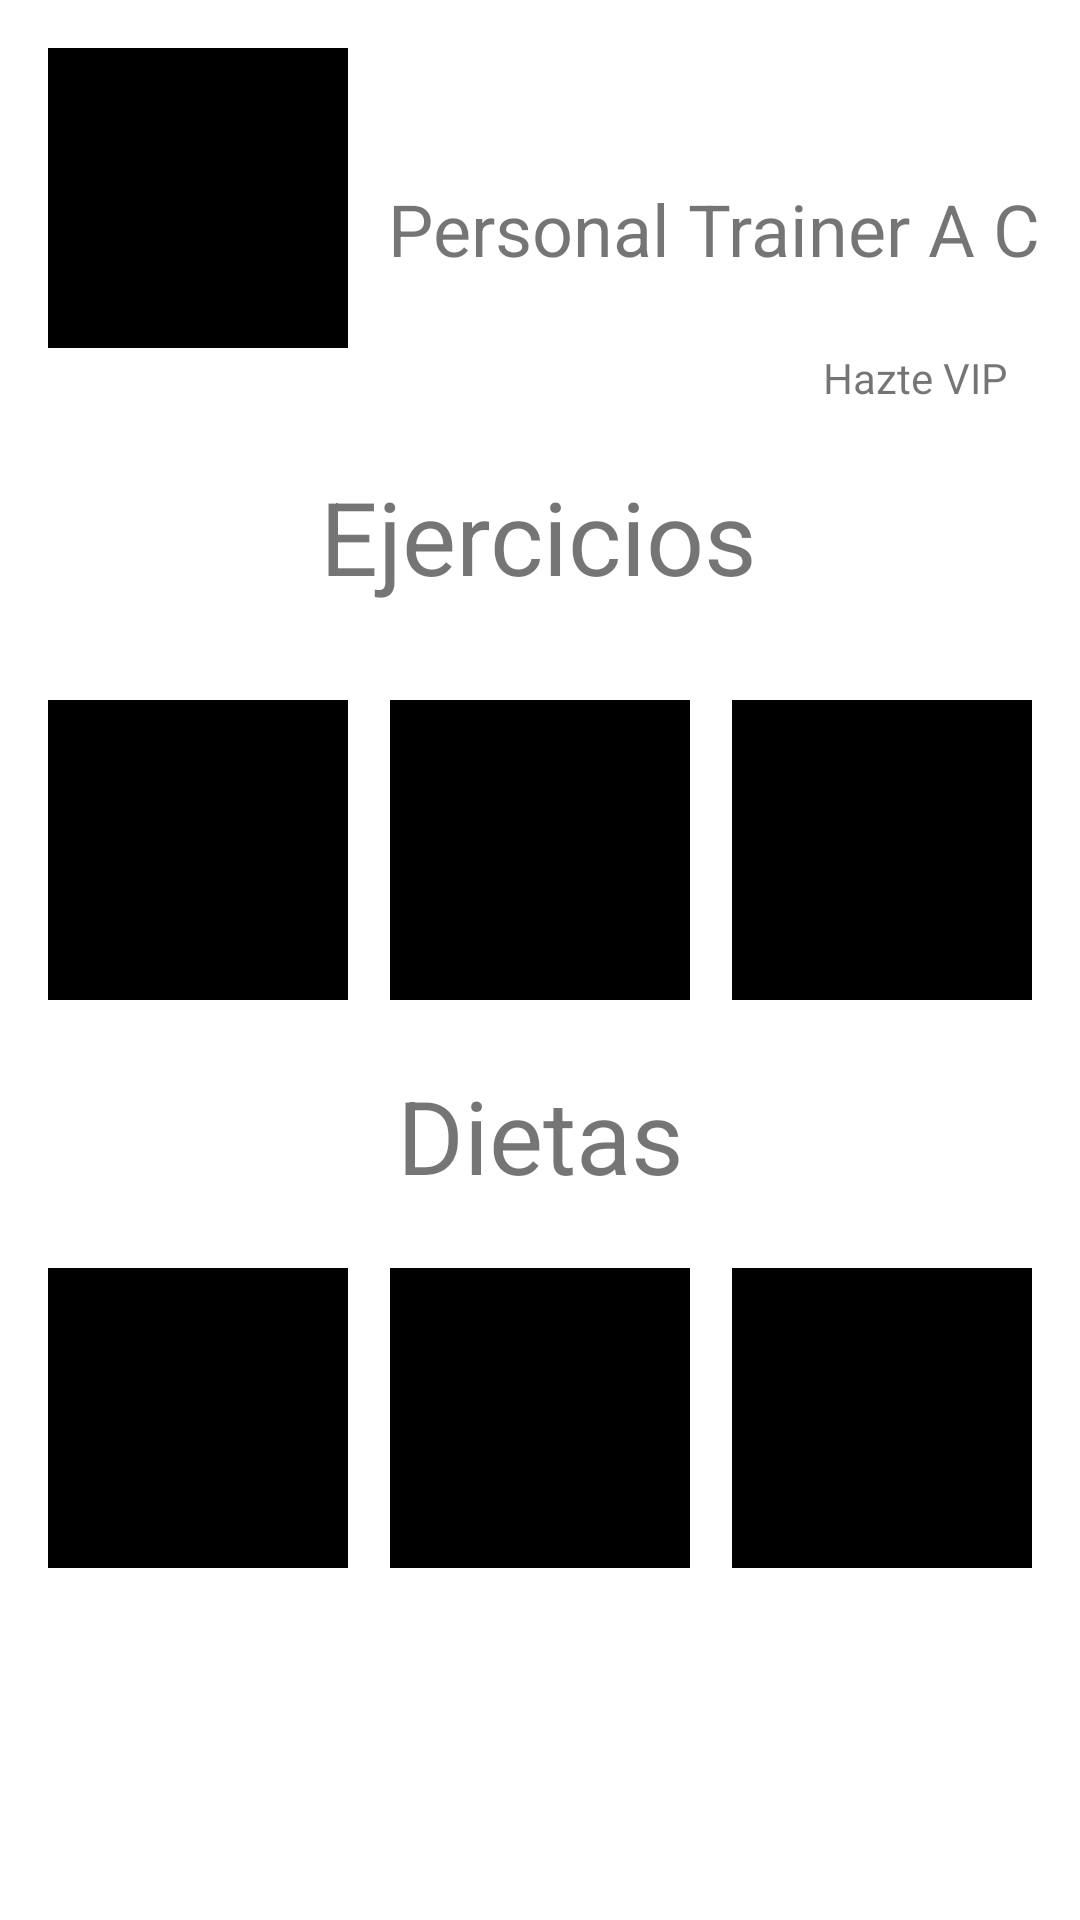

Produce the Android XML layout that renders to this screen, including the resource entries it uses.
<!-- AndroidManifest.xml: application theme Theme.Arnau_Munoz_DAM2 -->
<!-- res/layout/activity_home.xml -->
<?xml version="1.0" encoding="utf-8"?>
<androidx.constraintlayout.widget.ConstraintLayout xmlns:android="http://schemas.android.com/apk/res/android"
    xmlns:app="http://schemas.android.com/apk/res-auto"
    xmlns:tools="http://schemas.android.com/tools"
    android:layout_width="match_parent"
    android:layout_height="match_parent"
    tools:context=".Home">

    <ImageView
        android:id="@+id/imageView3"
        android:layout_width="100dp"
        android:layout_height="100dp"
        android:layout_marginStart="16dp"
        android:layout_marginTop="16dp"
        app:layout_constraintStart_toStartOf="parent"
        app:layout_constraintTop_toTopOf="parent"
        app:srcCompat="@color/black"
        tools:srcCompat="@tools:sample/avatars" />

    <TextView
        android:id="@+id/textView4"
        android:layout_width="wrap_content"
        android:layout_height="wrap_content"
        android:layout_marginTop="60dp"
        android:text="Personal Trainer A C"
        android:textSize="24sp"
        app:layout_constraintEnd_toEndOf="parent"
        app:layout_constraintStart_toEndOf="@+id/imageView3"
        app:layout_constraintTop_toTopOf="parent" />

    <TextView
        android:id="@+id/textView7"
        android:layout_width="wrap_content"
        android:layout_height="wrap_content"
        android:layout_marginTop="40dp"
        android:text="Ejercicios"
        android:textSize="34sp"
        app:layout_constraintEnd_toEndOf="parent"
        app:layout_constraintHorizontal_bias="0.498"
        app:layout_constraintStart_toStartOf="parent"
        app:layout_constraintTop_toBottomOf="@+id/imageView3" />

    <TextView
        android:id="@+id/textView8"
        android:layout_width="wrap_content"
        android:layout_height="45dp"
        android:layout_marginTop="16dp"
        android:layout_marginBottom="16dp"
        android:text="Dietas"
        android:textSize="34sp"
        app:layout_constraintBottom_toTopOf="@+id/imageView8"
        app:layout_constraintEnd_toEndOf="parent"
        app:layout_constraintStart_toStartOf="parent"
        app:layout_constraintTop_toBottomOf="@+id/imageView5" />

    <ImageView
        android:id="@+id/imageView4"
        android:layout_width="100dp"
        android:layout_height="100dp"
        android:layout_marginStart="16dp"
        app:layout_constraintBottom_toBottomOf="@+id/imageView5"
        app:layout_constraintStart_toStartOf="parent"
        app:srcCompat="@color/black"
        tools:srcCompat="@tools:sample/avatars" />

    <ImageView
        android:id="@+id/imageView7"
        android:layout_width="100dp"
        android:layout_height="100dp"
        android:layout_marginStart="16dp"
        app:layout_constraintBottom_toBottomOf="@+id/imageView8"
        app:layout_constraintStart_toStartOf="parent"
        app:srcCompat="@color/black"
        tools:srcCompat="@tools:sample/avatars" />

    <ImageView
        android:id="@+id/imageView8"
        android:layout_width="100dp"
        android:layout_height="100dp"
        android:layout_marginTop="32dp"
        app:layout_constraintBottom_toBottomOf="parent"
        app:layout_constraintEnd_toEndOf="parent"
        app:layout_constraintStart_toStartOf="parent"
        app:layout_constraintTop_toBottomOf="@+id/textView7"
        app:layout_constraintVertical_bias="0.617"
        app:srcCompat="@color/black"
        tools:srcCompat="@tools:sample/avatars" />

    <ImageView
        android:id="@+id/imageView9"
        android:layout_width="100dp"
        android:layout_height="100dp"
        android:layout_marginEnd="16dp"
        app:layout_constraintBottom_toBottomOf="@+id/imageView8"
        app:layout_constraintEnd_toEndOf="parent"
        app:srcCompat="@color/black"
        tools:srcCompat="@tools:sample/avatars" />

    <ImageView
        android:id="@+id/imageView5"
        android:layout_width="100dp"
        android:layout_height="100dp"
        android:layout_marginStart="16dp"
        android:layout_marginTop="32dp"
        android:layout_marginEnd="16dp"
        app:layout_constraintEnd_toStartOf="@+id/imageView6"
        app:layout_constraintStart_toEndOf="@+id/imageView4"
        app:layout_constraintTop_toBottomOf="@+id/textView7"
        app:srcCompat="@color/black"
        tools:srcCompat="@tools:sample/avatars" />

    <ImageView
        android:id="@+id/imageView6"
        android:layout_width="100dp"
        android:layout_height="100dp"
        android:layout_marginEnd="16dp"
        app:layout_constraintBottom_toBottomOf="@+id/imageView5"
        app:layout_constraintEnd_toEndOf="parent"
        app:srcCompat="@color/black"
        tools:srcCompat="@tools:sample/avatars" />

    <TextView
        android:id="@+id/textView9"
        android:layout_width="wrap_content"
        android:layout_height="wrap_content"
        android:layout_marginTop="24dp"
        android:layout_marginEnd="24dp"
        android:text="Hazte VIP"
        app:layout_constraintEnd_toEndOf="parent"
        app:layout_constraintTop_toBottomOf="@+id/textView4" />

</androidx.constraintlayout.widget.ConstraintLayout>
<!-- resources referenced by this layout -->
<resources>
  <style name="Theme.Arnau_Munoz_DAM2" parent="Theme.MaterialComponents.DayNight.DarkActionBar">
          
          <item name="colorPrimary">@color/purple_500</item>
          <item name="colorPrimaryVariant">@color/purple_700</item>
          <item name="colorOnPrimary">@color/white</item>
          
          <item name="colorSecondary">@color/teal_200</item>
          <item name="colorSecondaryVariant">@color/teal_700</item>
          <item name="colorOnSecondary">@color/black</item>
          
          <item name="android:statusBarColor">?attr/colorPrimaryVariant</item>
          
      </style>
  <!-- not gathered from this repository: default colours our renderer supplied (Android Studio template values) -->
  <color name="purple_500">#FF6200EE</color>
  <color name="purple_700">#FF3700B3</color>
  <color name="teal_200">#FF03DAC5</color>
  <color name="teal_700">#FF018786</color>
  <color name="black">#FF000000</color>
  <color name="white">#FFFFFFFF</color>
</resources>
